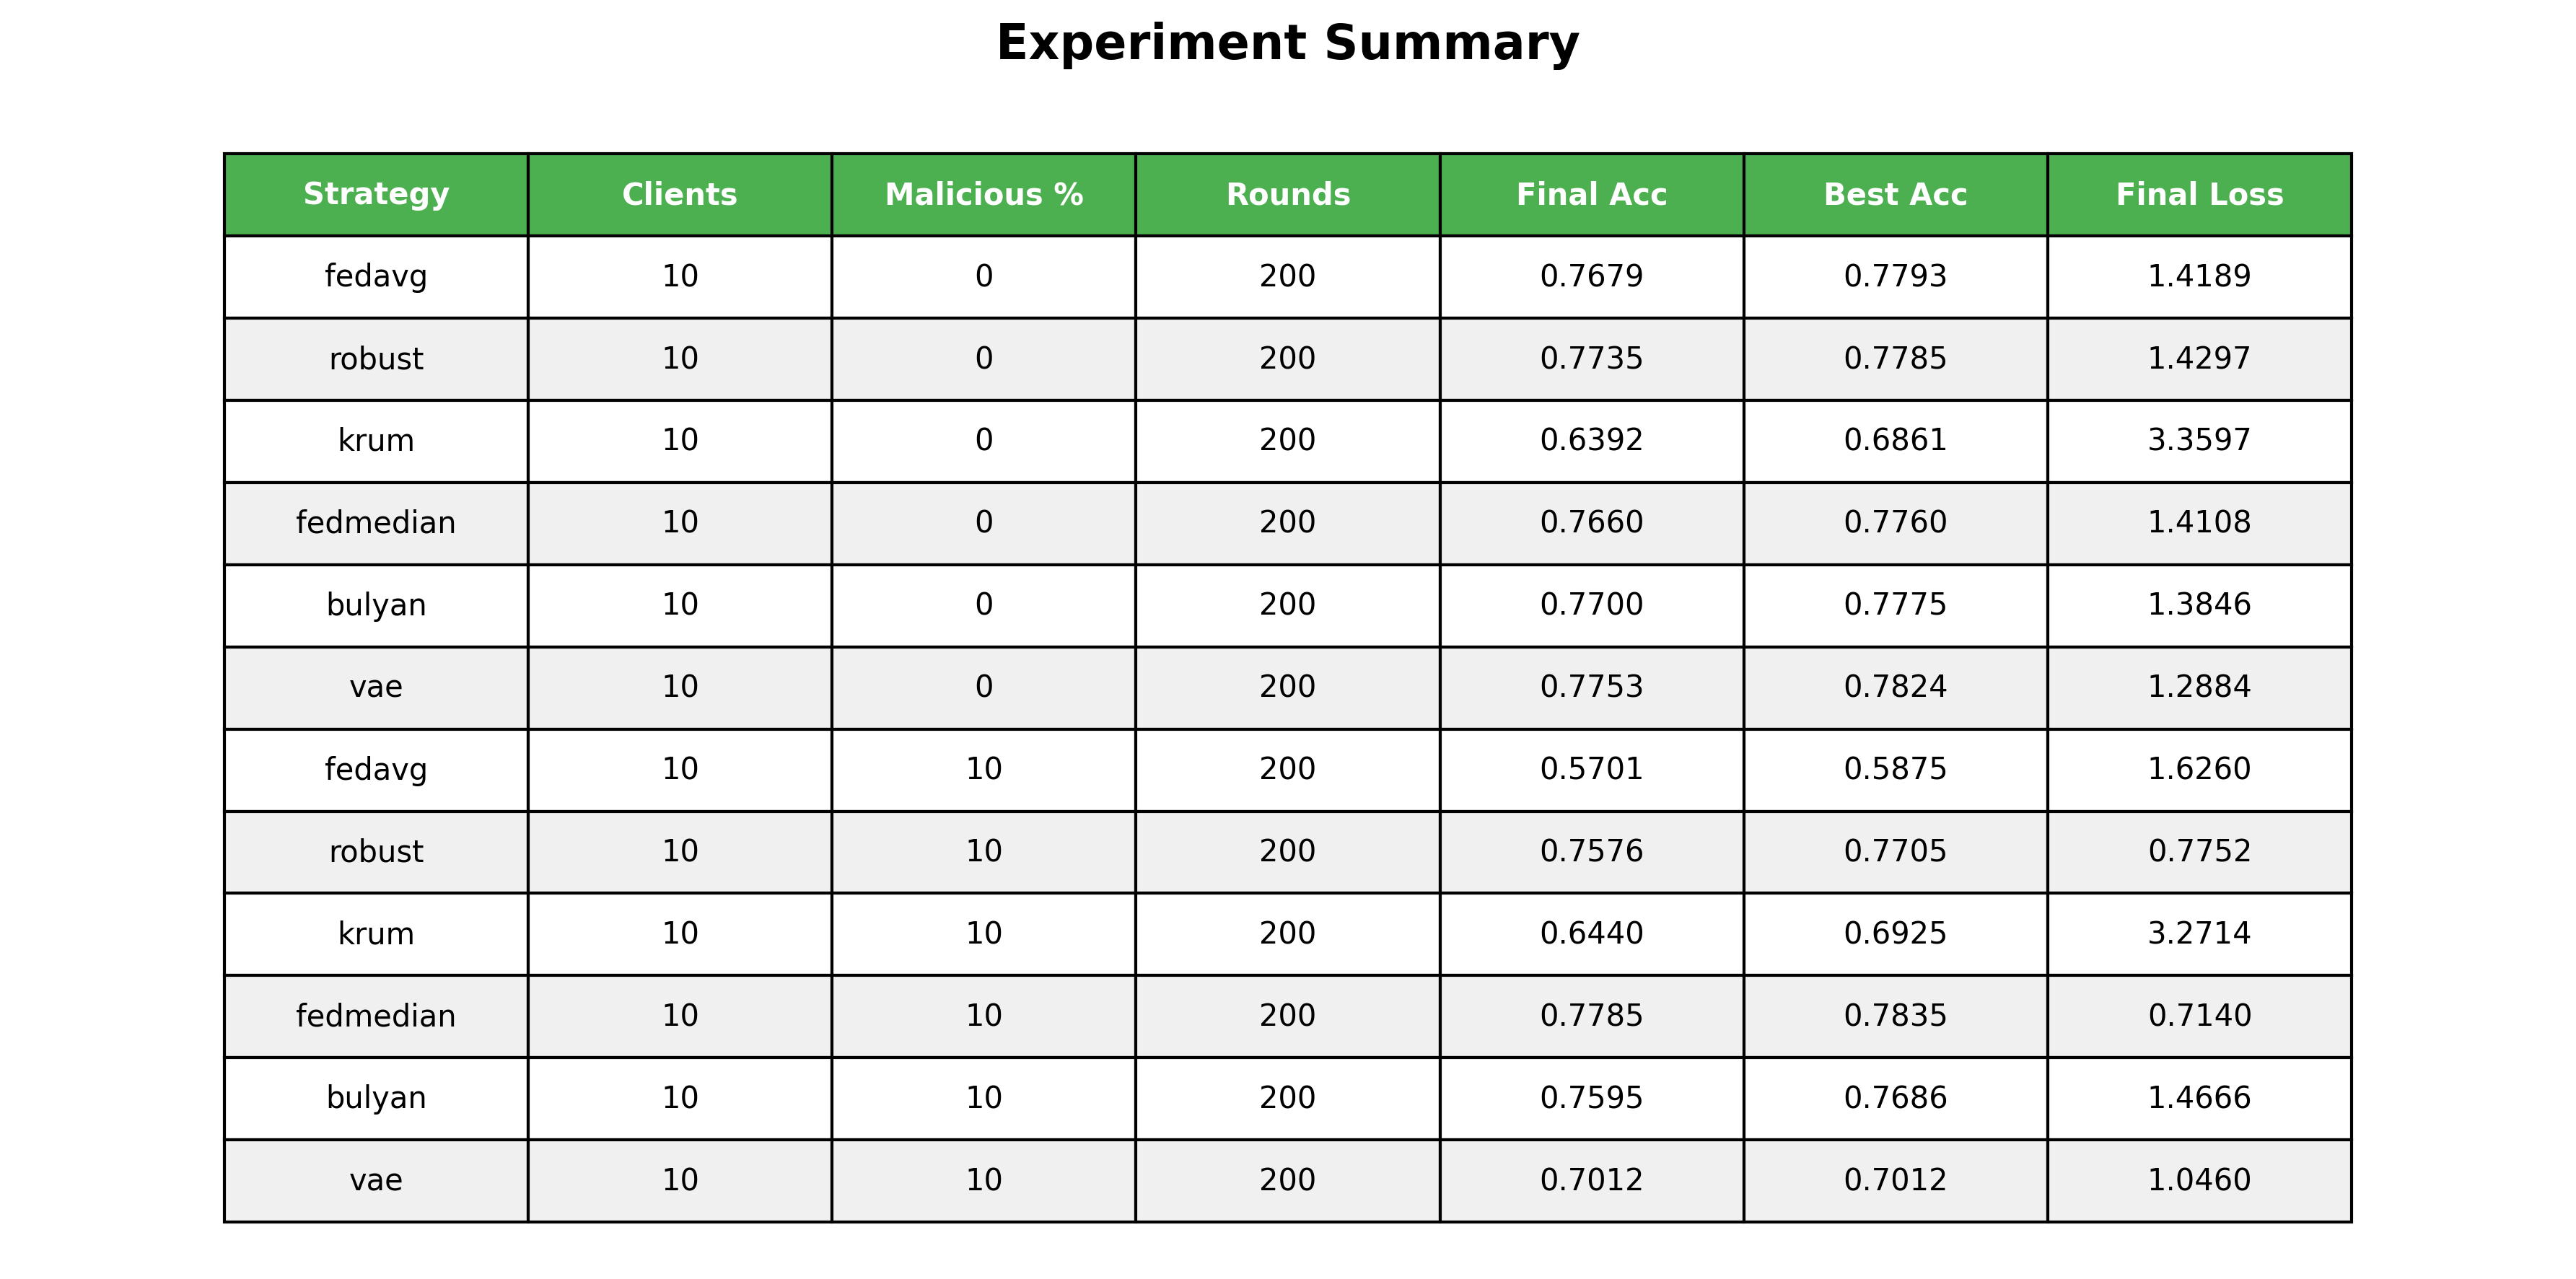

Source data for this figure (header and first rows):
Strategy, Clients, Malicious %, Rounds, Final Acc, Best Acc, Final Loss
fedavg, 10, 0, 200, 0.7679, 0.7793, 1.419
robust, 10, 0, 200, 0.7735, 0.7785, 1.43
krum, 10, 0, 200, 0.6392, 0.6861, 3.36
fedmedian, 10, 0, 200, 0.7660, 0.7760, 1.411
bulyan, 10, 0, 200, 0.7700, 0.7775, 1.385
vae, 10, 0, 200, 0.7753, 0.7824, 1.288
fedavg, 10, 10, 200, 0.5701, 0.5875, 1.626
robust, 10, 10, 200, 0.7576, 0.7705, 0.7752
krum, 10, 10, 200, 0.6440, 0.6925, 3.271
fedmedian, 10, 10, 200, 0.7785, 0.7835, 0.7140
bulyan, 10, 10, 200, 0.7595, 0.7686, 1.467
vae, 10, 10, 200, 0.7012, 0.7012, 1.046
